Labelled photos from "split", an image-classification folder in SaadQacif/Saad-MLOps-Project. The possible labels are: potato early blight, potato late blight, potato healthy.

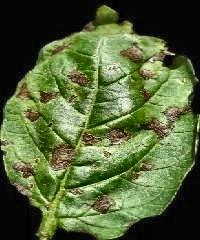
Label: potato early blight

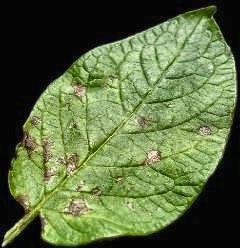
Label: potato early blight

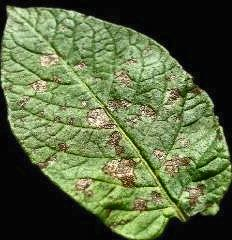
Label: potato early blight

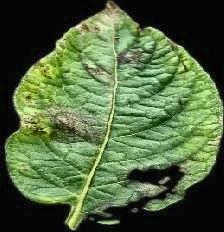
Label: potato late blight

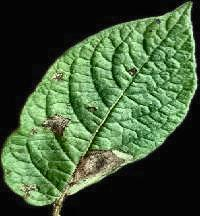
Label: potato late blight

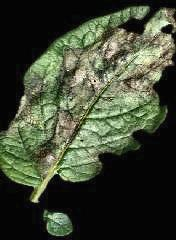
Label: potato late blight
